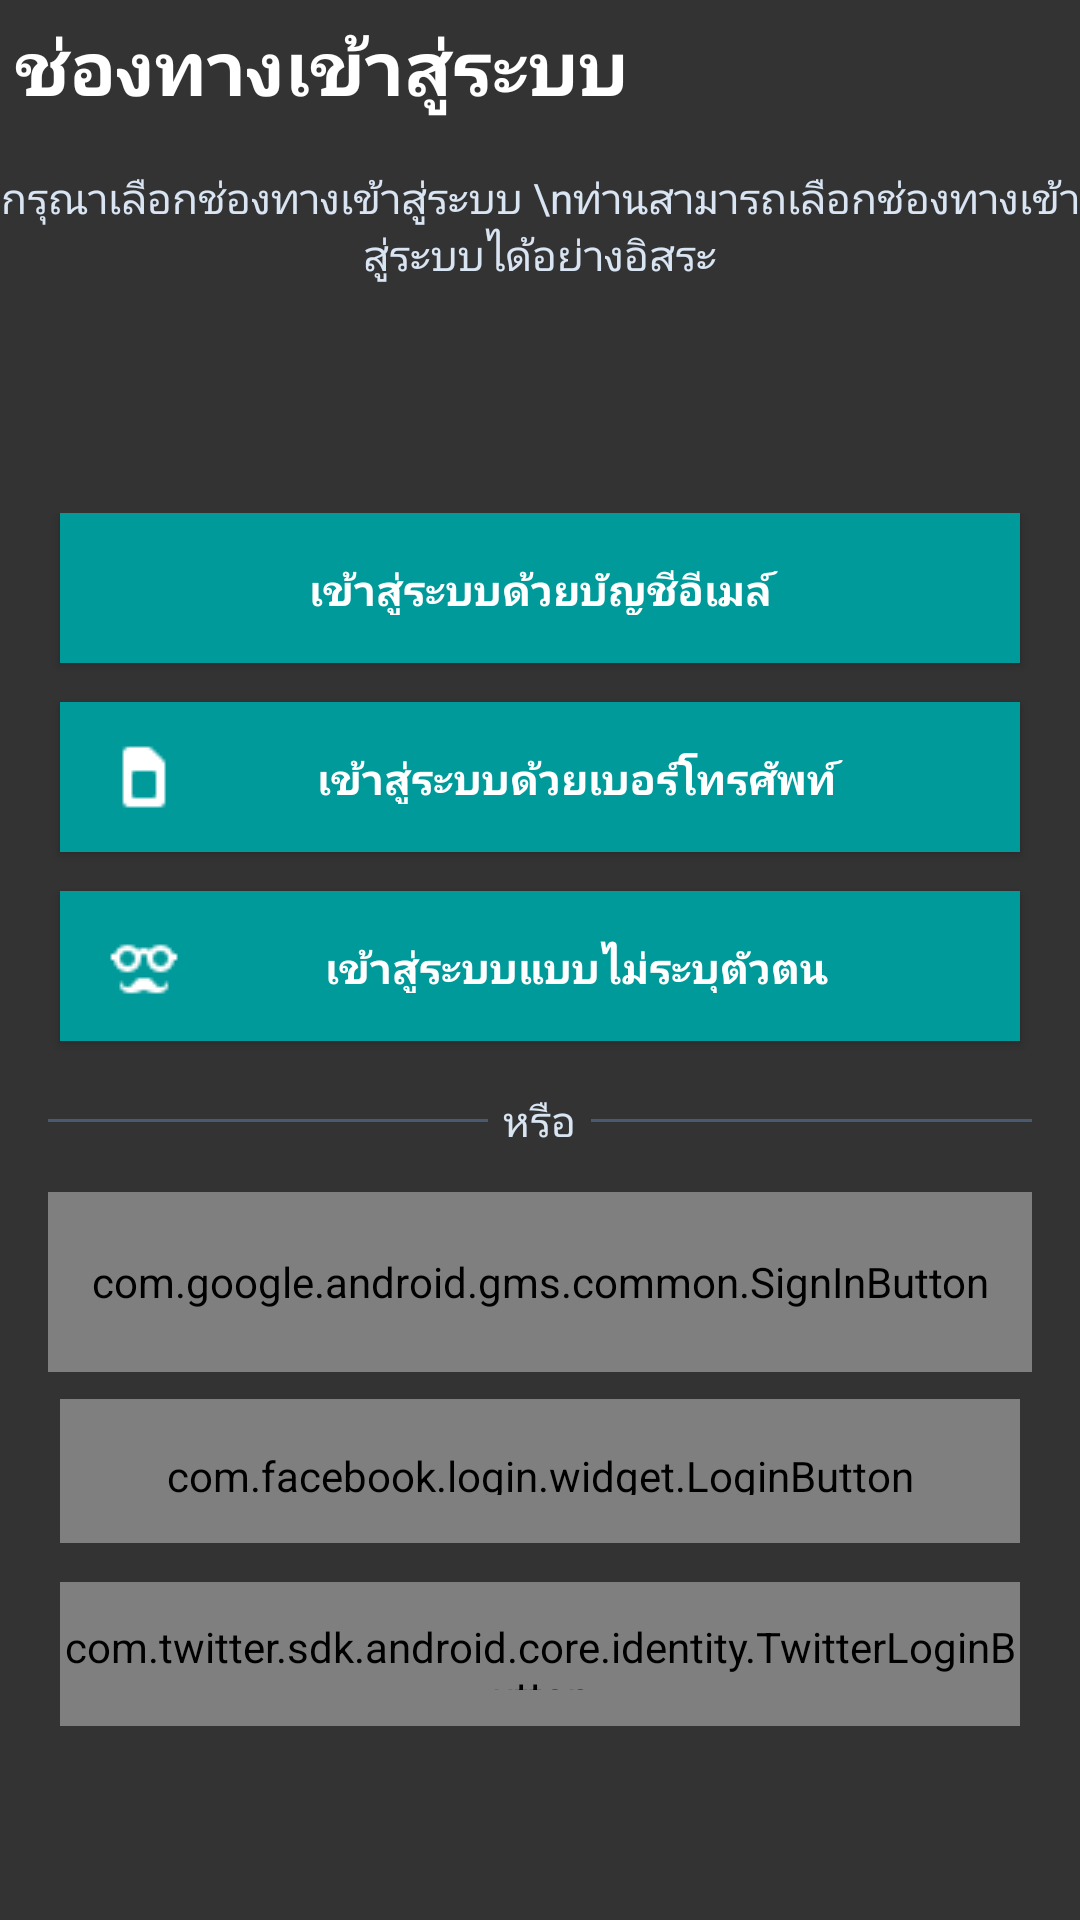

Here is an Android app screen rendered from its layout file. Give the layout XML and the strings, colors and styles it references.
<!-- AndroidManifest.xml: activity theme AppTheme.NoActionBar -->
<!-- res/layout/activity_other_login.xml -->
<?xml version="1.0" encoding="utf-8"?>
<RelativeLayout xmlns:android="http://schemas.android.com/apk/res/android"
    xmlns:tools="http://schemas.android.com/tools"
    android:layout_width="match_parent"
    android:layout_height="match_parent"
    android:background="#333333"
    tools:context="com.khiancode.walleteazymoney.SplashActivity"
    android:fitsSystemWindows="true">

    <LinearLayout
        android:layout_width="match_parent"
        android:layout_height="match_parent"
        android:orientation="vertical">
        <FrameLayout
            android:layout_width="match_parent"
            android:layout_height="match_parent"
            android:layout_weight="5">
            <LinearLayout
                android:layout_width="match_parent"
                android:layout_height="match_parent"
                android:orientation="vertical">
                <TextView
                    android:layout_width="match_parent"
                    android:layout_height="wrap_content"
                    android:text="ช่องทางเข้าสู่ระบบ"
                    android:textSize="25dp"
                    android:textStyle="bold"
                    android:textColor="#FFF"
                    android:layout_margin="5dp"/>
                <FrameLayout
                    android:layout_width="match_parent"
                    android:layout_height="match_parent">
                    <TextView
                        android:layout_width="match_parent"
                        android:layout_height="wrap_content"
                        android:layout_gravity="center"
                        android:text="กรุณาเลือกช่องทางเข้าสู่ระบบ \nท่านสามารถเลือกช่องทางเข้าสู่ระบบได้อย่างอิสระ"
                        android:textColor="#d9e5f3"
                        android:textAlignment="center"/>
                </FrameLayout>
            </LinearLayout>
        </FrameLayout>

        <FrameLayout
            android:layout_width="match_parent"
            android:layout_height="match_parent"
            android:layout_weight="1">
            <LinearLayout
                android:layout_width="match_parent"
                android:layout_height="wrap_content"
                android:layout_gravity="center"
                android:orientation="vertical">
                <LinearLayout
                    android:layout_width="match_parent"
                    android:layout_height="wrap_content"
                    android:orientation="vertical"
                    android:paddingRight="16dp"
                    android:paddingLeft="16dp">

                    <android.support.v7.widget.AppCompatButton
                        android:id="@+id/login_email"
                        android:layout_width="match_parent"
                        android:layout_height="50dp"
                        android:layout_marginLeft="4dp"
                        android:layout_marginRight="4dp"
                        android:background="#009a9a"
                        android:drawableStart="@drawable/envelope"
                        android:onClick="onClickSignInEmail"
                        android:padding="16dp"
                        android:text="เข้าสู่ระบบด้วยบัญชีอีเมล์"
                        android:textColor="#FFF"
                        android:textStyle="bold" />

                    <android.support.v7.widget.AppCompatButton
                        android:id="@+id/login_phone"
                        android:layout_width="match_parent"
                        android:layout_height="50dp"
                        android:layout_marginLeft="4dp"
                        android:layout_marginRight="4dp"
                        android:layout_marginTop="13dp"
                        android:background="#009a9a"
                        android:drawableStart="@drawable/simcard"
                        android:padding="16dp"
                        android:text="เข้าสู่ระบบด้วยเบอร์โทรศัพท์"
                        android:textColor="#FFF"
                        android:textStyle="bold"
                        android:onClick="onClickSignInPhone"/>

                    <android.support.v7.widget.AppCompatButton
                        android:id="@+id/logout_anonymous"
                        android:layout_width="match_parent"
                        android:layout_height="50dp"
                        android:layout_gravity="bottom"
                        android:layout_marginLeft="4dp"
                        android:layout_marginRight="4dp"
                        android:layout_marginTop="13dp"
                        android:background="#009a9a"
                        android:drawableLeft="@drawable/anonymous"
                        android:drawableStart="@drawable/anonymous"
                        android:onClick="onClickSignInAnonymous"
                        android:padding="16dp"
                        android:text="เข้าสู่ระบบแบบไม่ระบุตัวตน"
                        android:textColor="#FFF"
                        android:textStyle="bold" />

                    <LinearLayout
                        android:layout_width="wrap_content"
                        android:layout_height="1dp"
                        android:layout_gravity="center"
                        android:layout_marginTop="13dp"/>

                </LinearLayout>

                <LinearLayout
                    android:layout_width="match_parent"
                    android:layout_height="wrap_content"
                    android:orientation="horizontal"
                    android:layout_marginTop="3dp"
                    android:paddingLeft="16dp"
                    android:paddingRight="16dp">
                    <LinearLayout
                        android:layout_width="wrap_content"
                        android:layout_height="1dp"
                        android:layout_weight="1"
                        android:layout_gravity="center"
                        android:background="#4a5a71"/>
                    <TextView
                        android:layout_width="wrap_content"
                        android:layout_height="wrap_content"
                        android:layout_gravity="center"
                        android:layout_marginLeft="5dp"
                        android:layout_marginRight="5dp"
                        android:text="หรือ"
                        android:textColor="#d9e5f3"/>
                    <LinearLayout
                        android:layout_width="wrap_content"
                        android:layout_height="1dp"
                        android:layout_weight="1"
                        android:layout_gravity="center"
                        android:background="#4a5a71"/>
                </LinearLayout>
                <LinearLayout
                    android:layout_width="wrap_content"
                    android:layout_height="1dp"
                    android:layout_gravity="center"
                    android:layout_marginBottom="13dp"/>
                <LinearLayout
                    android:layout_width="match_parent"
                    android:layout_height="wrap_content"
                    android:orientation="vertical"
                    android:paddingRight="16dp"
                    android:paddingLeft="16dp">

                    <com.google.android.gms.common.SignInButton
                        android:id="@+id/login_google"
                        android:layout_width="match_parent"
                        android:layout_height="60dp"/>
                    <com.facebook.login.widget.LoginButton
                        android:id="@+id/login_facebook"
                        android:layout_width="match_parent"
                        android:layout_height="48dp"
                        android:paddingTop="16dp"
                        android:layout_marginTop="9dp"
                        android:layout_marginLeft="4dp"
                        android:layout_marginRight="4dp"
                        android:paddingBottom="16dp" />
                    <com.twitter.sdk.android.core.identity.TwitterLoginButton
                        android:id="@+id/login_twitter"
                        android:layout_width="match_parent"
                        android:layout_height="48dp"
                        android:layout_marginTop="13dp"
                        android:paddingTop="12dp"
                        android:layout_marginLeft="4dp"
                        android:layout_marginRight="4dp"
                        android:paddingBottom="12dp" />

                    
                        
                        
                        
                        
                        
                        
                        
                        
                        
                        
                        
                        
                        
                        

                </LinearLayout>
            </LinearLayout>
        </FrameLayout>

    </LinearLayout>

</RelativeLayout>
<!-- resources referenced by this layout -->
<resources>
  <!-- drawable anonymous: png bitmap (drawable, 440 bytes) -->
  <!-- drawable github: png bitmap (drawable, 643 bytes) -->
  <!-- drawable simcard: png bitmap (drawable, 266 bytes) -->
  <style name="AppTheme.NoActionBar">
          <item name="windowActionBar">false</item>
          <item name="windowNoTitle">true</item>
      </style>
</resources>
